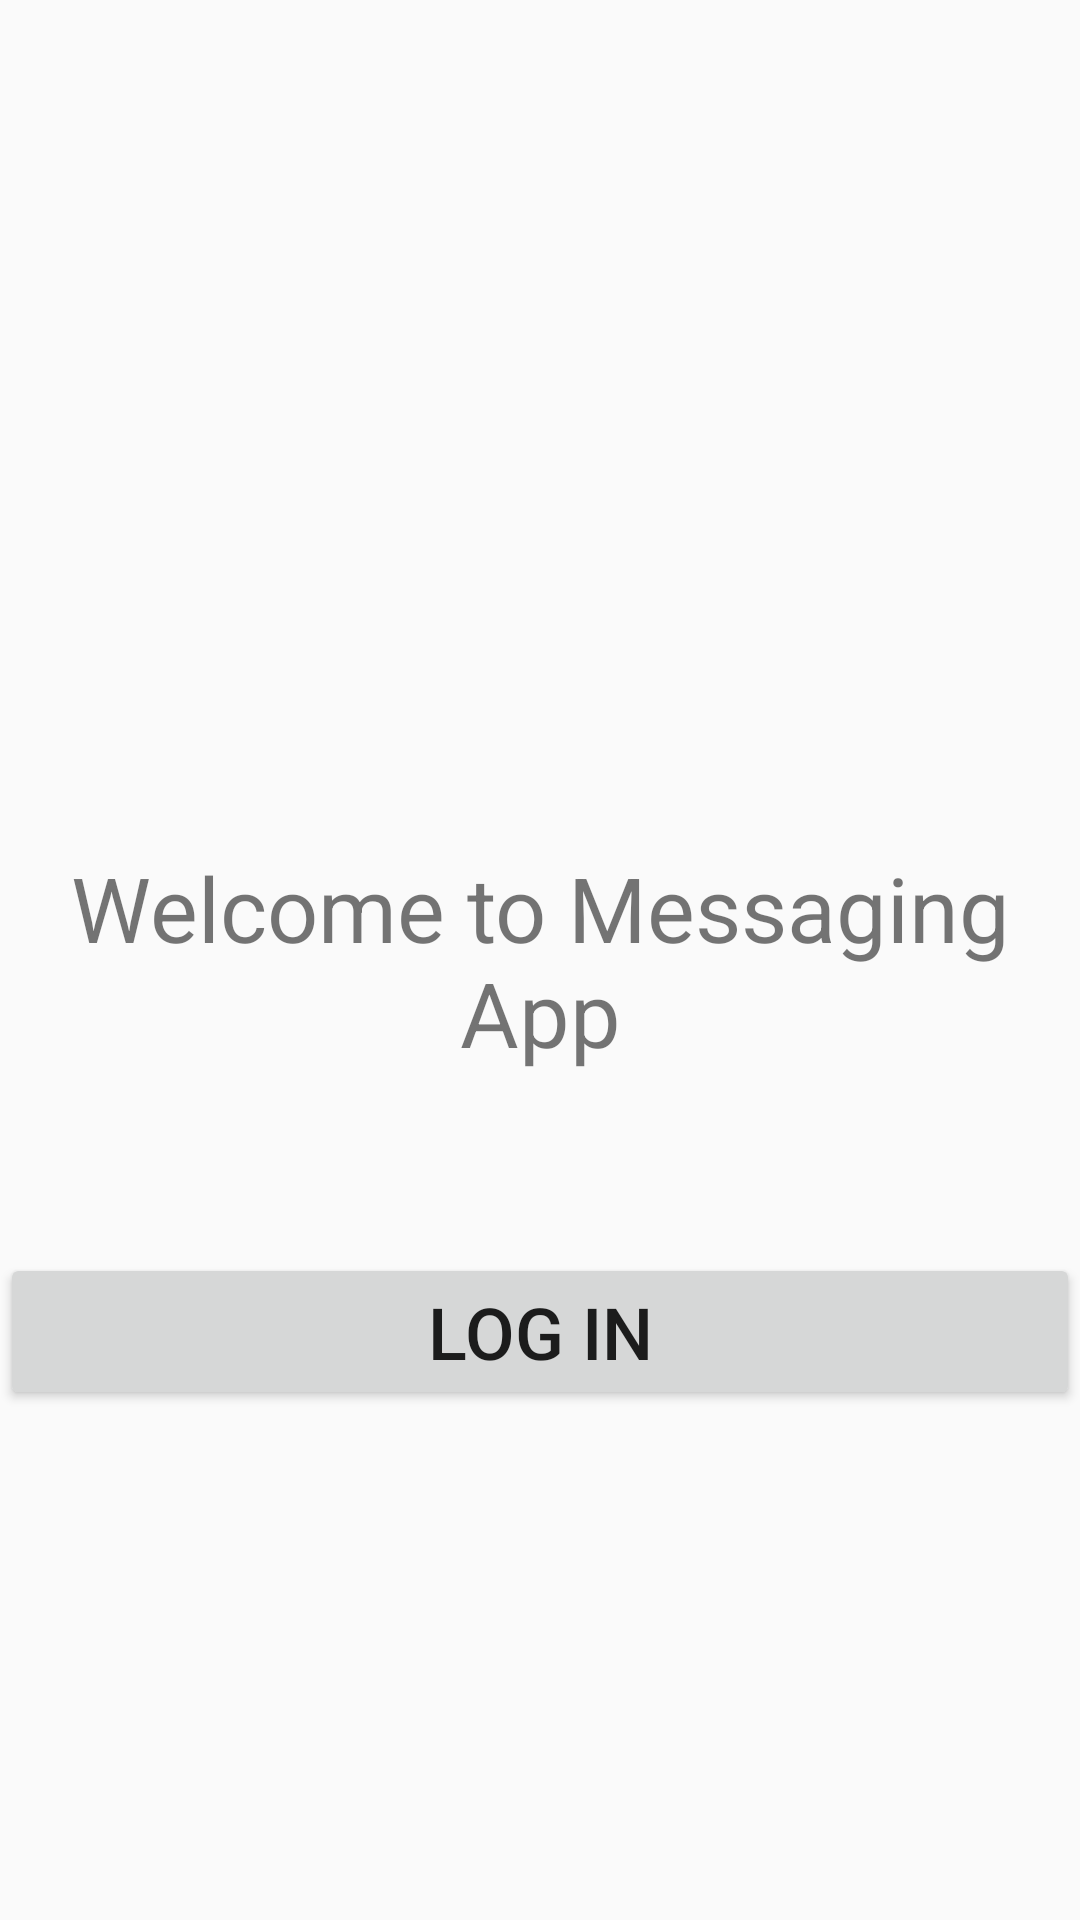

This screen was rendered from an Android layout file. Write that file and the resources it references.
<!-- AndroidManifest.xml: application theme AppTheme -->
<!-- res/layout/activity_start_messaging.xml -->
<?xml version="1.0" encoding="utf-8"?>
<RelativeLayout xmlns:android="http://schemas.android.com/apk/res/android"
    xmlns:app="http://schemas.android.com/apk/res-auto"
    xmlns:tools="http://schemas.android.com/tools"
    android:layout_width="match_parent"
    android:layout_height="match_parent"
    tools:context="com.myproj.blogapp.StartMessagingActivity">

    <TextView
        android:id="@+id/textView2"
        android:layout_width="wrap_content"
        android:layout_height="wrap_content"
        android:layout_centerHorizontal="true"
        android:layout_centerVertical="true"
        android:text="Welcome to Messaging App"
        android:textAlignment="center"
        android:textSize="30sp" />

    <Button
        android:id="@+id/login"
        android:layout_width="match_parent"
        android:layout_height="wrap_content"
        android:layout_below="@+id/textView2"
        android:layout_centerHorizontal="true"
        android:layout_marginTop="60dp"
        android:text="Log In"
        android:textAlignment="center"
        android:textSize="24sp" />
</RelativeLayout>
<!-- resources referenced by this layout -->
<resources>
  <style name="AppTheme" parent="Theme.AppCompat.Light.DarkActionBar">
          
          <item name="colorPrimary">@color/colorPrimary</item>
         <item name="colorPrimaryDark">@color/background_material_dark</item>
          <item name="colorAccent">@color/colorAccent</item>
          <item name="android:textColorSecondary">#5D5A5A</item>
          <item name="actionBarTheme">@style/AppTheme.ActionBarTheme</item> 
  
      </style>
  <color name="colorPrimary">#ffffff</color>
  <color name="colorAccent">#FF4081</color>
  <style name="AppTheme.ActionBarTheme" parent="@style/ThemeOverlay.AppCompat.ActionBar">
          
          <item name="colorControlNormal">#5D5A5A</item>
          <item name="actionMenuTextColor">@color/pubcolor</item>
          <item name="android:actionMenuTextColor">@color/pubcolor</item>
  
  
      </style>
  <color name="pubcolor">#126428</color>
</resources>
